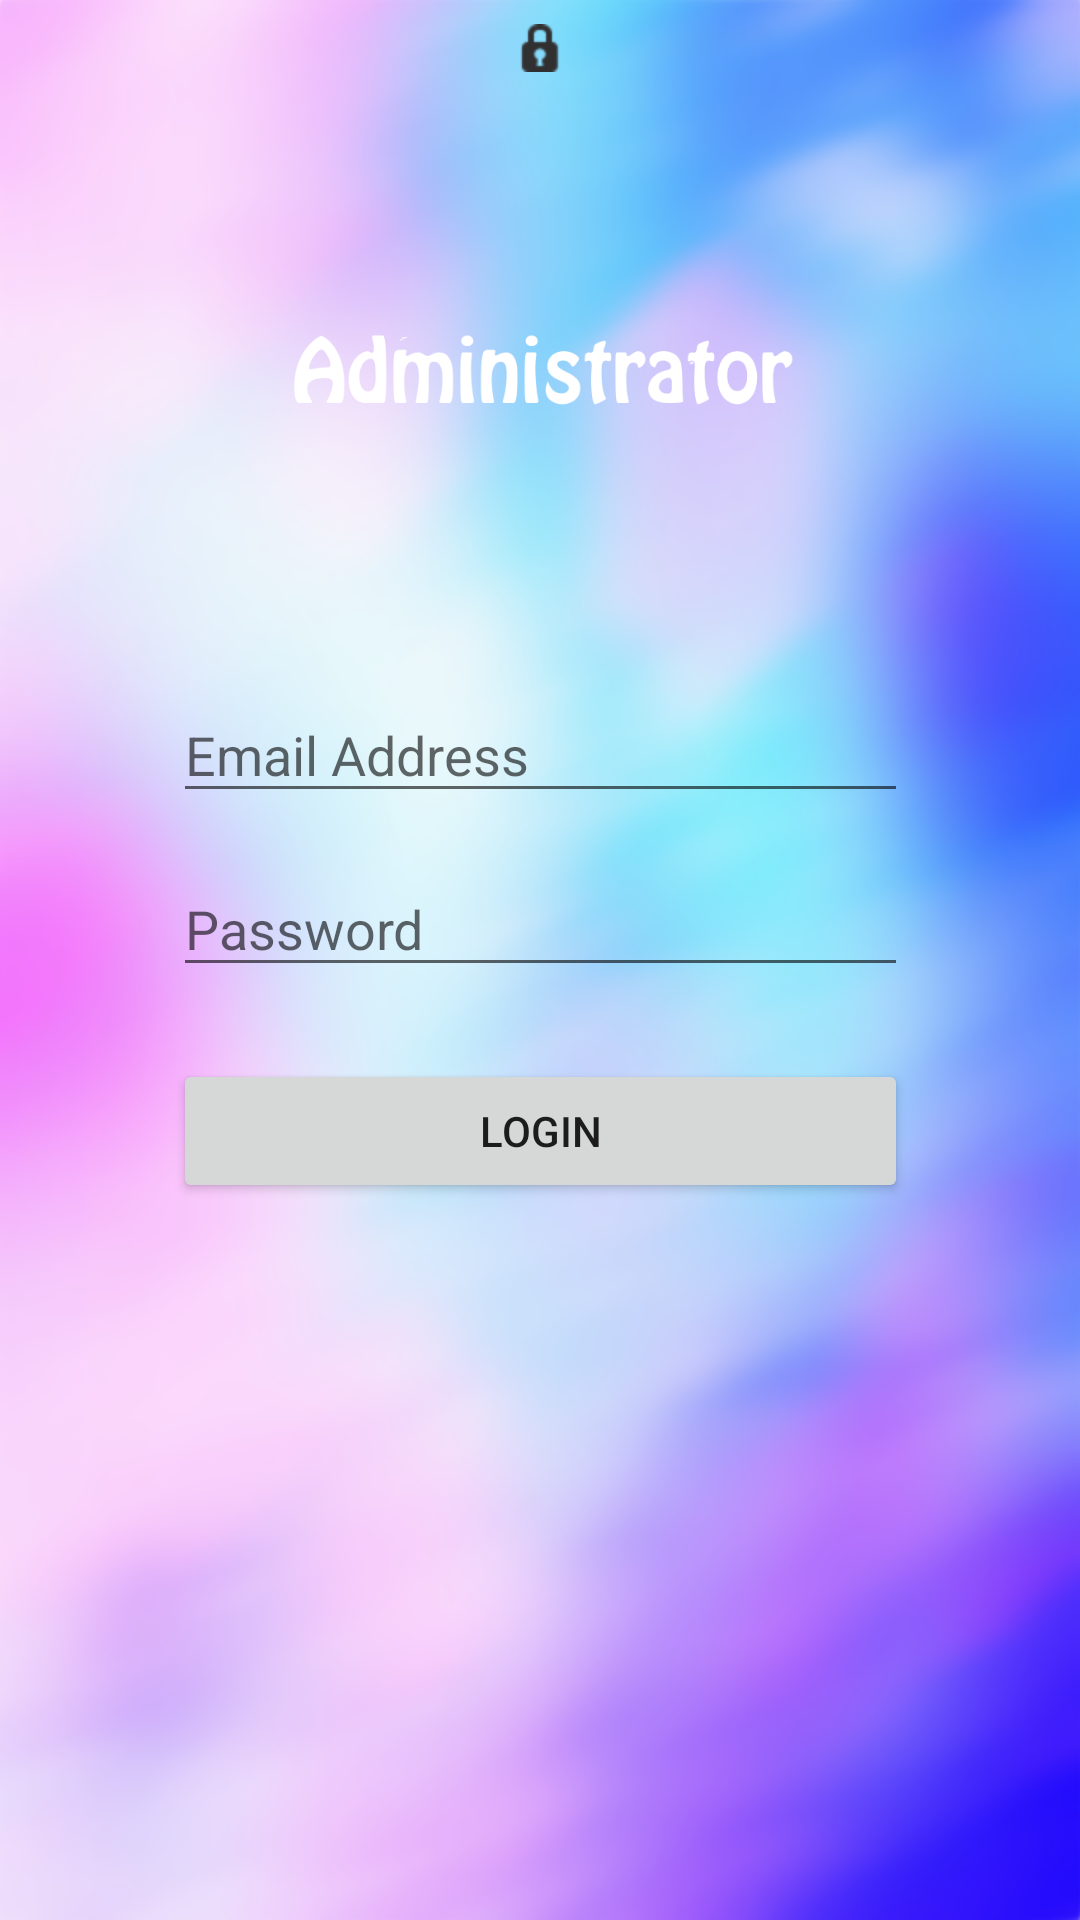

Produce the Android XML layout that renders to this screen, including the resource entries it uses.
<!-- AndroidManifest.xml: application theme AppTheme -->
<!-- res/layout/activity_login.xml -->
<?xml version="1.0" encoding="utf-8"?>
<android.support.constraint.ConstraintLayout xmlns:android="http://schemas.android.com/apk/res/android"
    xmlns:app="http://schemas.android.com/apk/res-auto"
    xmlns:tools="http://schemas.android.com/tools"
    android:id="@+id/start"
    android:layout_width="match_parent"
    android:layout_height="match_parent"
    tools:context="com.example.ait.time_managementadmin.LoginActivity"
    android:background="@drawable/admin_background">


    <ImageView
        android:layout_width="wrap_content"
        android:layout_height="wrap_content"
        app:srcCompat="@android:drawable/ic_secure"
        android:id="@+id/lockIcon"
        app:layout_constraintRight_toRightOf="parent"
        app:layout_constraintLeft_toLeftOf="parent"
        app:layout_constraintTop_toTopOf="parent"
        android:layout_marginTop="8dp"
        tools:layout_constraintRight_creator="1"
        tools:layout_constraintLeft_creator="1"
        tools:ignore="ContentDescription" />

    <EditText
        android:inputType="textPassword"
        android:ems="10"
        android:id="@+id/passwordTextField"
        android:hint="Password"
        android:layout_height="42dp"
        android:layout_marginTop="16dp"
        app:layout_constraintTop_toBottomOf="@+id/emailTextField"
        app:layout_constraintRight_toRightOf="@+id/emailTextField"
        app:layout_constraintLeft_toLeftOf="@+id/emailTextField"
        app:layout_constraintHorizontal_bias="0.0"
        tools:layout_constraintRight_creator="1"
        tools:layout_constraintLeft_creator="1"
        tools:ignore="HardcodedText"
        android:layout_width="245dp" />

    <ImageView
        android:layout_width="0dp"
        android:layout_height="165dp"
        app:srcCompat="@drawable/logo"
        android:id="@+id/logo"
        android:adjustViewBounds="true"
        android:layout_marginStart="8dp"
        app:layout_constraintLeft_toLeftOf="parent"
        android:layout_marginLeft="8dp"
        android:layout_marginEnd="8dp"
        app:layout_constraintRight_toRightOf="parent"
        android:layout_marginRight="8dp"
        android:layout_marginTop="24dp"
        app:layout_constraintTop_toBottomOf="@+id/lockIcon"
        tools:layout_constraintRight_creator="1"
        tools:layout_constraintLeft_creator="1"
        tools:ignore="ContentDescription" />

    <EditText
        android:inputType="textEmailAddress"
        android:ems="10"
        android:id="@+id/emailTextField"
        android:hint="Email Address"
        tools:ignore="HardcodedText"
        android:layout_width="245dp"
        app:layout_constraintRight_toRightOf="parent"
        app:layout_constraintLeft_toLeftOf="parent"
        app:layout_constraintTop_toBottomOf="@+id/logo"
        android:layout_height="42dp"
        tools:layout_constraintRight_creator="1"
        tools:layout_constraintLeft_creator="1"
        android:layout_marginTop="16dp" />

    <Button
        android:text="@string/login"
        android:layout_height="48dp"
        android:id="@+id/loginButton"
        android:layout_marginTop="24dp"
        app:layout_constraintTop_toBottomOf="@+id/passwordTextField"
        app:layout_constraintRight_toRightOf="@+id/passwordTextField"
        app:layout_constraintLeft_toLeftOf="@+id/passwordTextField"
        tools:layout_constraintRight_creator="1"
        tools:layout_constraintLeft_creator="1"
        android:layout_width="245dp"
        app:layout_constraintBottom_toBottomOf="parent"
        app:layout_constraintVertical_bias="0.0" />

    <ProgressBar
        style="?android:attr/progressBarStyleLarge"
        android:layout_width="wrap_content"
        android:layout_height="wrap_content"
        android:id="@+id/progressBar"
        app:layout_constraintBottom_toBottomOf="parent"
        android:layout_marginBottom="16dp"
        android:layout_marginEnd="16dp"
        app:layout_constraintRight_toRightOf="parent"
        android:layout_marginStart="16dp"
        app:layout_constraintLeft_toLeftOf="parent"
        android:layout_marginTop="16dp"
        app:layout_constraintTop_toTopOf="parent"
        android:visibility="invisible" />
</android.support.constraint.ConstraintLayout>
<!-- resources referenced by this layout -->
<resources>
  <!-- drawable admin_background: png bitmap (drawable, 684512 bytes) -->
  <!-- drawable logo: png bitmap (drawable, 25153 bytes) -->
  <string name="login">Login</string>
</resources>
